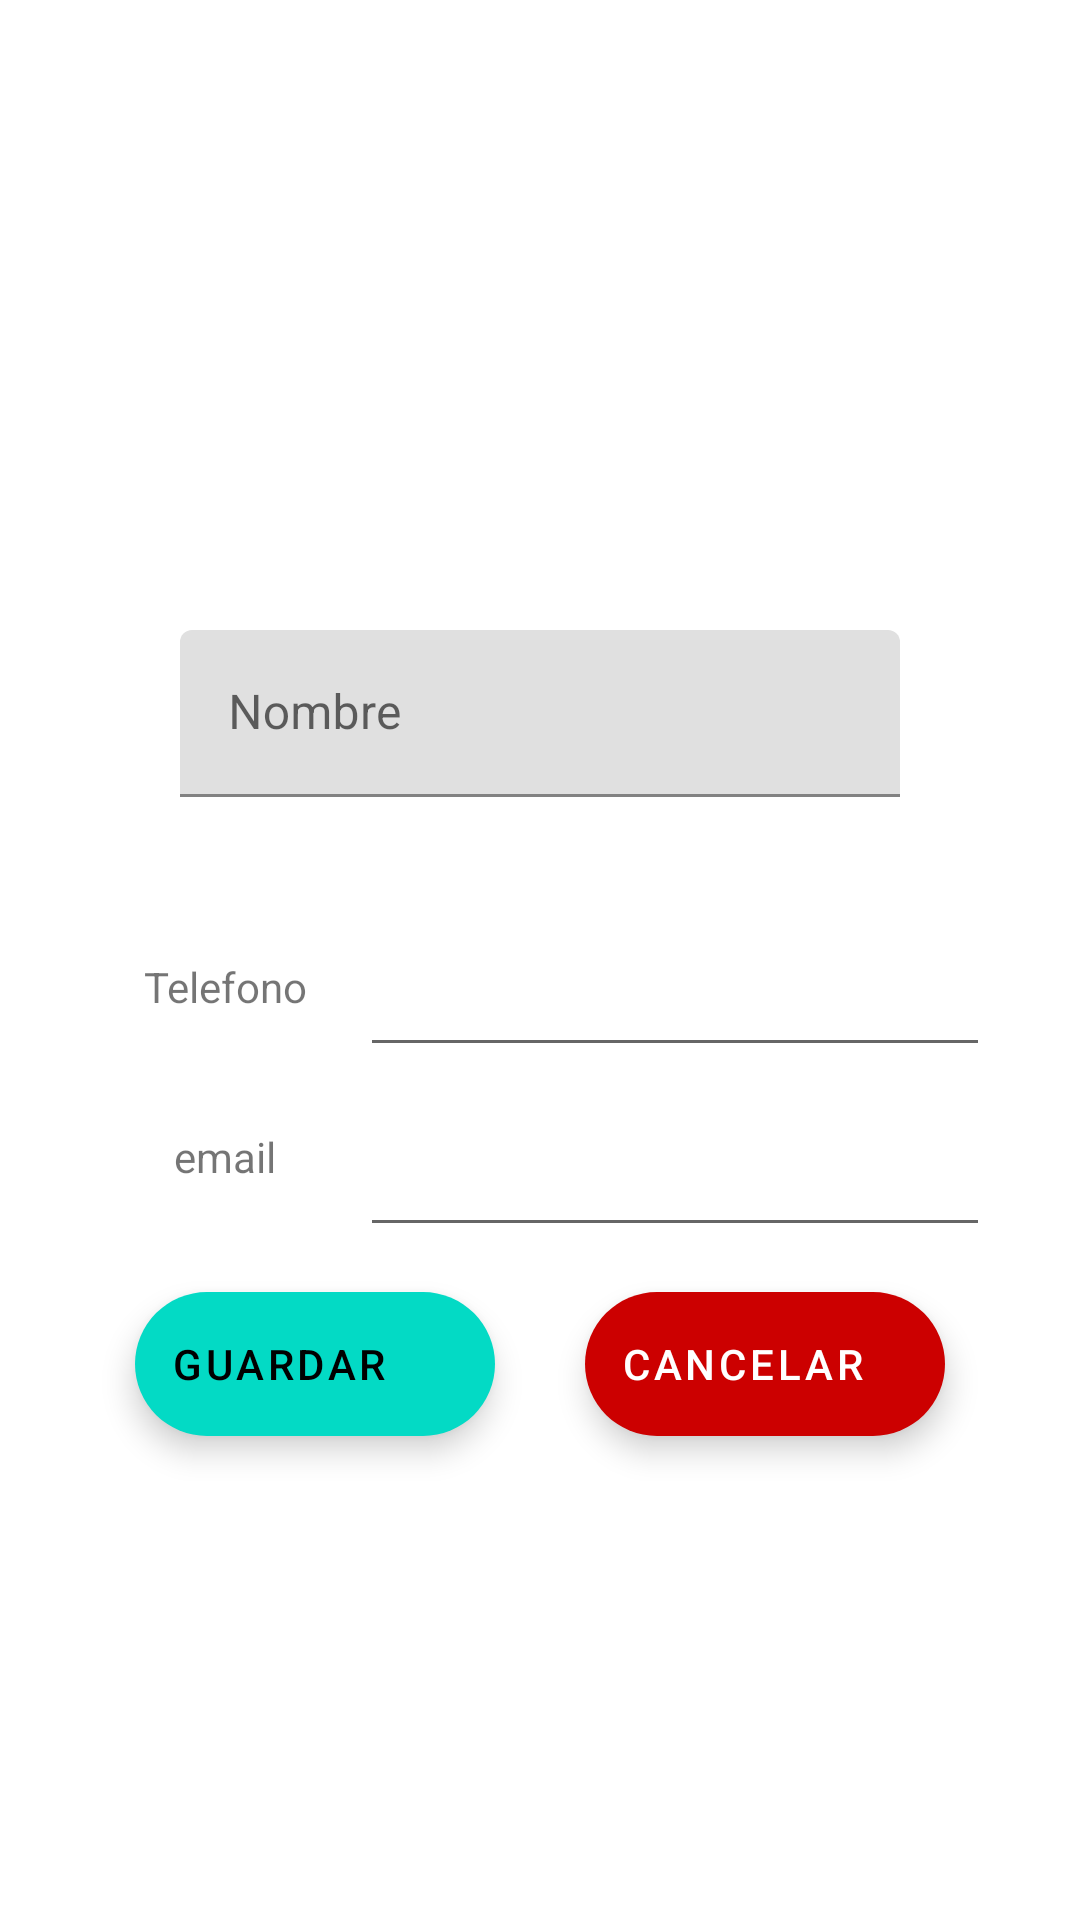

Write the Android layout XML for this screen, with the resource values it uses.
<!-- AndroidManifest.xml: application theme Theme.PonyAgenda -->
<!-- res/layout/editar_contacto_fragment.xml -->
<?xml version="1.0" encoding="utf-8"?>
<LinearLayout xmlns:android="http://schemas.android.com/apk/res/android"
    xmlns:tools="http://schemas.android.com/tools"
    android:layout_width="match_parent"
    android:layout_height="match_parent"
    xmlns:app="http://schemas.android.com/apk/res-auto"
    android:orientation="vertical"
    tools:context=".ui.EditarContacto">

    <LinearLayout
        android:layout_width="match_parent"
        android:layout_height="match_parent"
        android:orientation="vertical"
        android:padding="30dp">

        <ImageView
            android:id="@+id/imgEditContacto"
            android:layout_width="match_parent"
            android:layout_height="150dp"
            tools:src="@mipmap/ic_launcher" />

        <com.google.android.material.textfield.TextInputLayout
            android:layout_width="match_parent"
            android:layout_height="wrap_content">

            <com.google.android.material.textfield.TextInputEditText
                android:id="@+id/nombreEditContacto"
                android:layout_width="match_parent"
                android:layout_height="wrap_content"
                android:layout_margin="30dp"
                android:hint="Nombre" />
        </com.google.android.material.textfield.TextInputLayout>

        <LinearLayout
            android:layout_width="match_parent"
            android:layout_height="wrap_content"
            android:orientation="horizontal">

            <TextView
                android:layout_width="wrap_content"
                android:layout_height="wrap_content"
                android:layout_weight="1"
                android:gravity="center"
                android:text="Telefono" />

            <EditText
                android:id="@+id/telefonoEditContacto"
                android:layout_width="wrap_content"
                android:layout_height="60dp"
                android:ems="10"
                android:inputType="phone" />
        </LinearLayout>


        <LinearLayout
            android:layout_width="match_parent"
            android:layout_height="wrap_content"
            android:orientation="horizontal">

            <TextView
                android:layout_width="wrap_content"
                android:layout_height="wrap_content"
                android:layout_gravity="center"
                android:layout_weight="1"
                android:gravity="center"
                android:text="email" />

            <EditText
                android:id="@+id/emailEditContacto"
                android:layout_width="wrap_content"
                android:layout_height="60dp"
                android:ems="10"
                android:inputType="textEmailAddress" />
        </LinearLayout>

        <LinearLayout
            android:layout_width="match_parent"
            android:layout_height="wrap_content"
            android:gravity="center"
            android:orientation="horizontal">

            <com.google.android.material.floatingactionbutton.ExtendedFloatingActionButton
                android:id="@+id/btnGuardarEditContacto"
                app:icon="@drawable/ic_baseline_check_24"
                android:layout_width="wrap_content"
                android:layout_height="wrap_content"
                android:layout_gravity="center"
                android:layout_margin="15dp"
                android:layout_marginTop="30dp"
                android:text="Guardar" />

            <com.google.android.material.floatingactionbutton.ExtendedFloatingActionButton
                android:id="@+id/btnCancelarEditContacto"
                app:backgroundTint="@android:color/holo_red_dark"
                app:icon="@drawable/ic_baseline_not_interested_24"
                app:iconTint="@color/white"
                android:layout_width="wrap_content"
                android:layout_height="wrap_content"
                android:layout_gravity="center"
                android:layout_margin="15dp"
                android:layout_marginTop="30dp"
                android:text="cancelar"
                android:textColor="@color/white" />
        </LinearLayout>


    </LinearLayout>

</LinearLayout>
<!-- resources referenced by this layout -->
<resources>
  <style name="Theme.PonyAgenda" parent="Theme.MaterialComponents.DayNight.DarkActionBar">
          
          <item name="colorPrimary">@color/purple_500</item>
          <item name="colorPrimaryVariant">@color/purple_700</item>
          <item name="colorOnPrimary">@color/white</item>
          
          <item name="colorSecondary">@color/teal_200</item>
          <item name="colorSecondaryVariant">@color/teal_700</item>
          <item name="colorOnSecondary">@color/black</item>
          
          <item name="android:statusBarColor" tools:targetApi="l">?attr/colorPrimaryVariant</item>
          
      </style>
  <!-- not gathered from this repository: default colours our renderer supplied (Android Studio template values) -->
  <color name="purple_500">#FF6200EE</color>
  <color name="purple_700">#FF3700B3</color>
  <color name="teal_200">#FF03DAC5</color>
  <color name="teal_700">#FF018786</color>
  <color name="black">#FF000000</color>
  <color name="white">#FFFFFFFF</color>
</resources>
